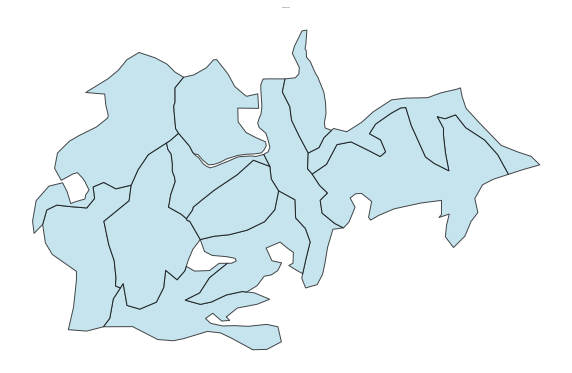

The table this chart was drawn from, first rows:
Component ID, Stand
38, OBJECTID
38, TARGET_FID
38, LandUse_1
38, Ocupacao
38, ID_UG
38, NOME
38, YY_correct
38, XX_Correct
38, Altitude
38, Declive
38, Litologia
38, Relevo
38, Uso
38, Espessura
38, Apt_flor
38, Solo
38, Classifica
38, Perimetro
38, Area
38, Hectares
38, UsoSolo20
38, Shape_Leng
38, Shape_Area
38, HBC
38, CH
38, CBD
38, CC
38, geometry
38, comp_id
